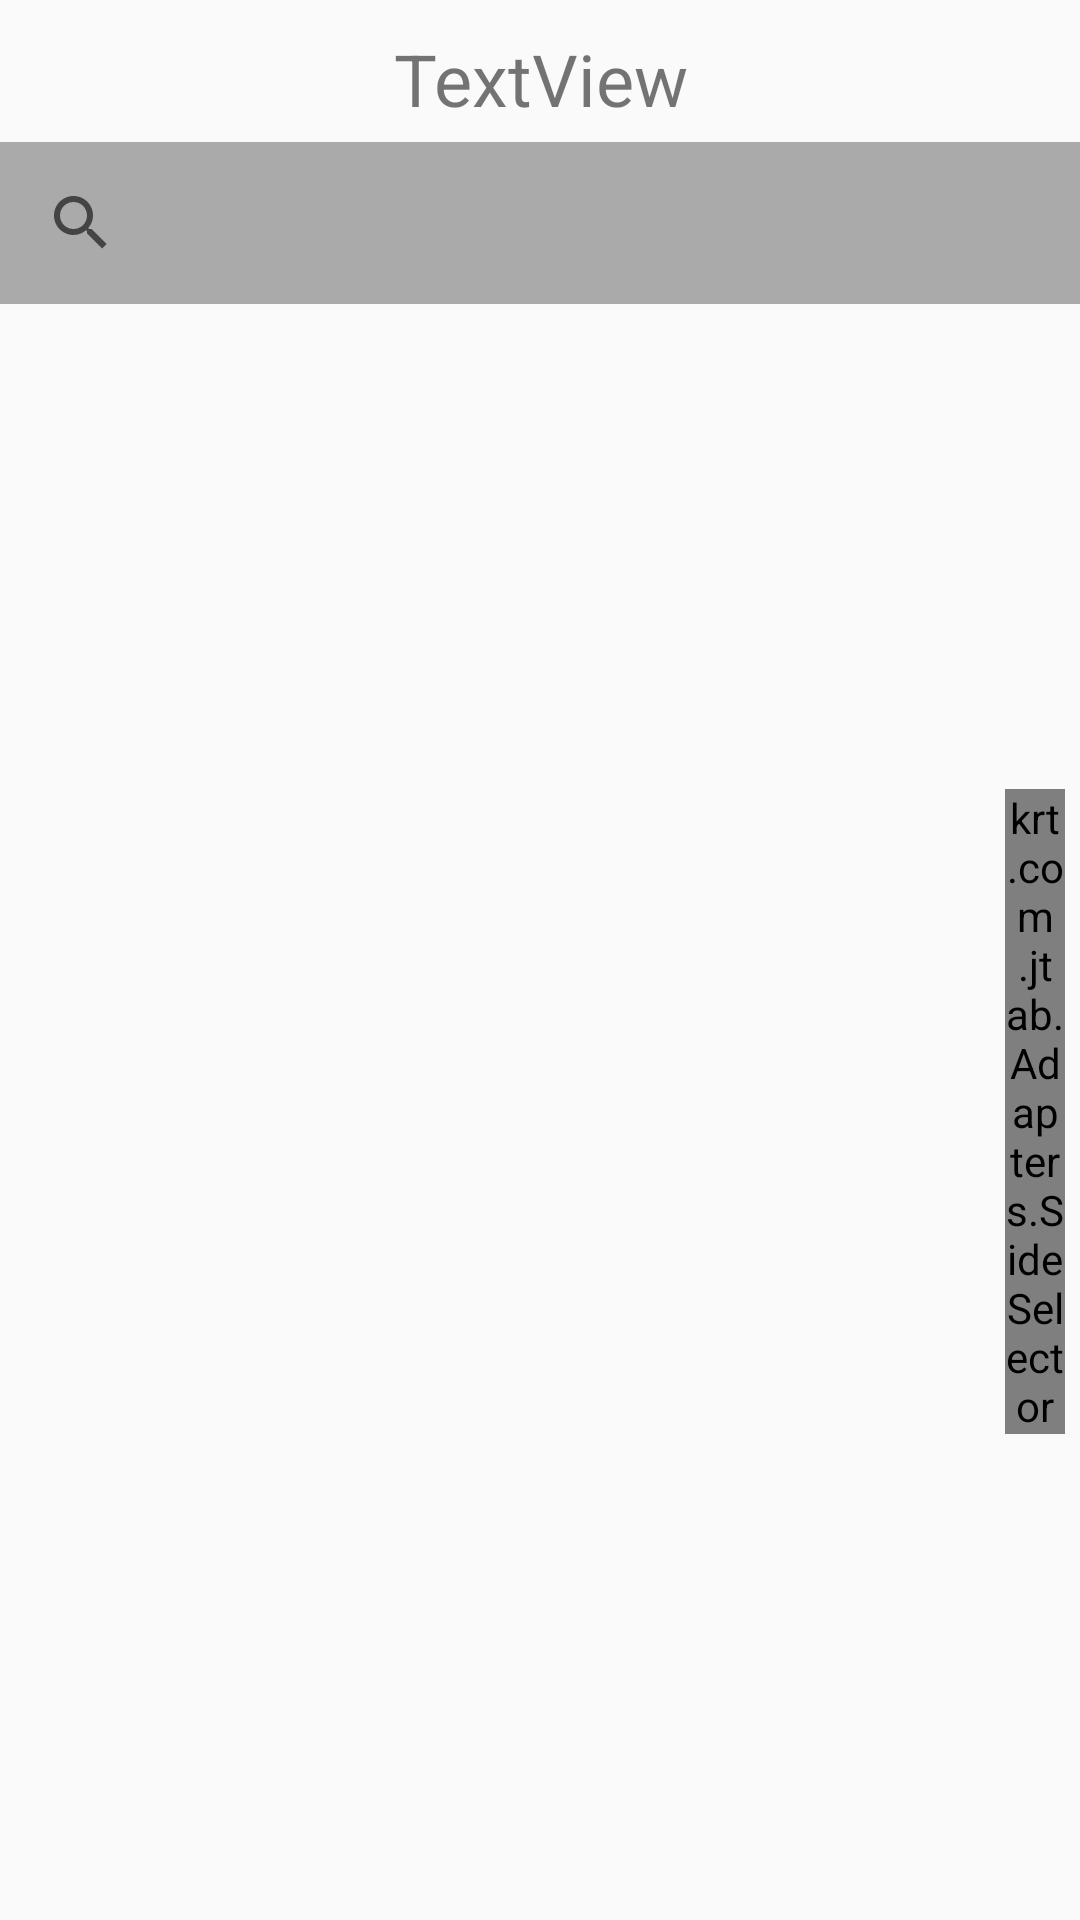

Android layout source for this screen:
<!-- AndroidManifest.xml: application theme AppTheme -->
<!-- res/layout/fragment_artists.xml -->
<FrameLayout xmlns:android="http://schemas.android.com/apk/res/android"
    xmlns:tools="http://schemas.android.com/tools"
    android:layout_width="match_parent"
    android:layout_height="match_parent"
    tools:context="krt.com.jtab.Fragments.ArtistsFragment">

    <LinearLayout
        android:layout_width="match_parent"
        android:orientation="vertical"
        android:layout_height="match_parent">
        <TextView
            android:text="TextView"
            android:layout_width="wrap_content"
            android:layout_height="wrap_content"
            android:id="@+id/textView4"
            android:gravity="center_horizontal"
            android:layout_gravity="center_horizontal"
            android:textSize="24sp"
            android:layout_marginBottom="5sp"
            android:layout_marginTop="10sp" />
        <LinearLayout
            android:orientation="horizontal"
            android:layout_width="match_parent"
            android:layout_height="wrap_content">

            <SearchView
                android:layout_width="match_parent"
                android:layout_height="match_parent"
                android:padding="3sp"
                android:id="@+id/searchView"
                android:clickable="true"
                android:background="@android:color/darker_gray"
                android:inputType="textCapSentences" />
        </LinearLayout>

        <RelativeLayout
            android:layout_width="match_parent"
            android:layout_weight="1"
            android:layout_height="match_parent">
            <ListView
                android:id="@+id/list_view"
                android:layout_width="match_parent"
                android:layout_height="match_parent"
                />

            <krt.com.jtab.Adapters.SideSelector
                android:id="@+id/side_selector"
                android:layout_width="20dp"
                android:layout_marginRight="5sp"
                android:layout_height="wrap_content"
                android:layout_alignParentRight="true"
                android:layout_centerInParent="true"
                />
        </RelativeLayout>
    </LinearLayout>
    

</FrameLayout>
<!-- resources referenced by this layout -->
<resources>
  <style name="AppTheme" parent="Theme.AppCompat.Light.NoActionBar">
          
          <item name="colorPrimary">@color/colorPrimary</item>
          <item name="colorPrimaryDark">@color/colorPrimaryDark</item>
          <item name="colorAccent">@color/colorAccent</item>
      </style>
  <!-- not gathered from this repository: default colours our renderer supplied (Android Studio template values) -->
  <color name="colorPrimary">#FF6200EE</color>
  <color name="colorPrimaryDark">#FF3700B3</color>
  <color name="colorAccent">#FF03DAC5</color>
</resources>
